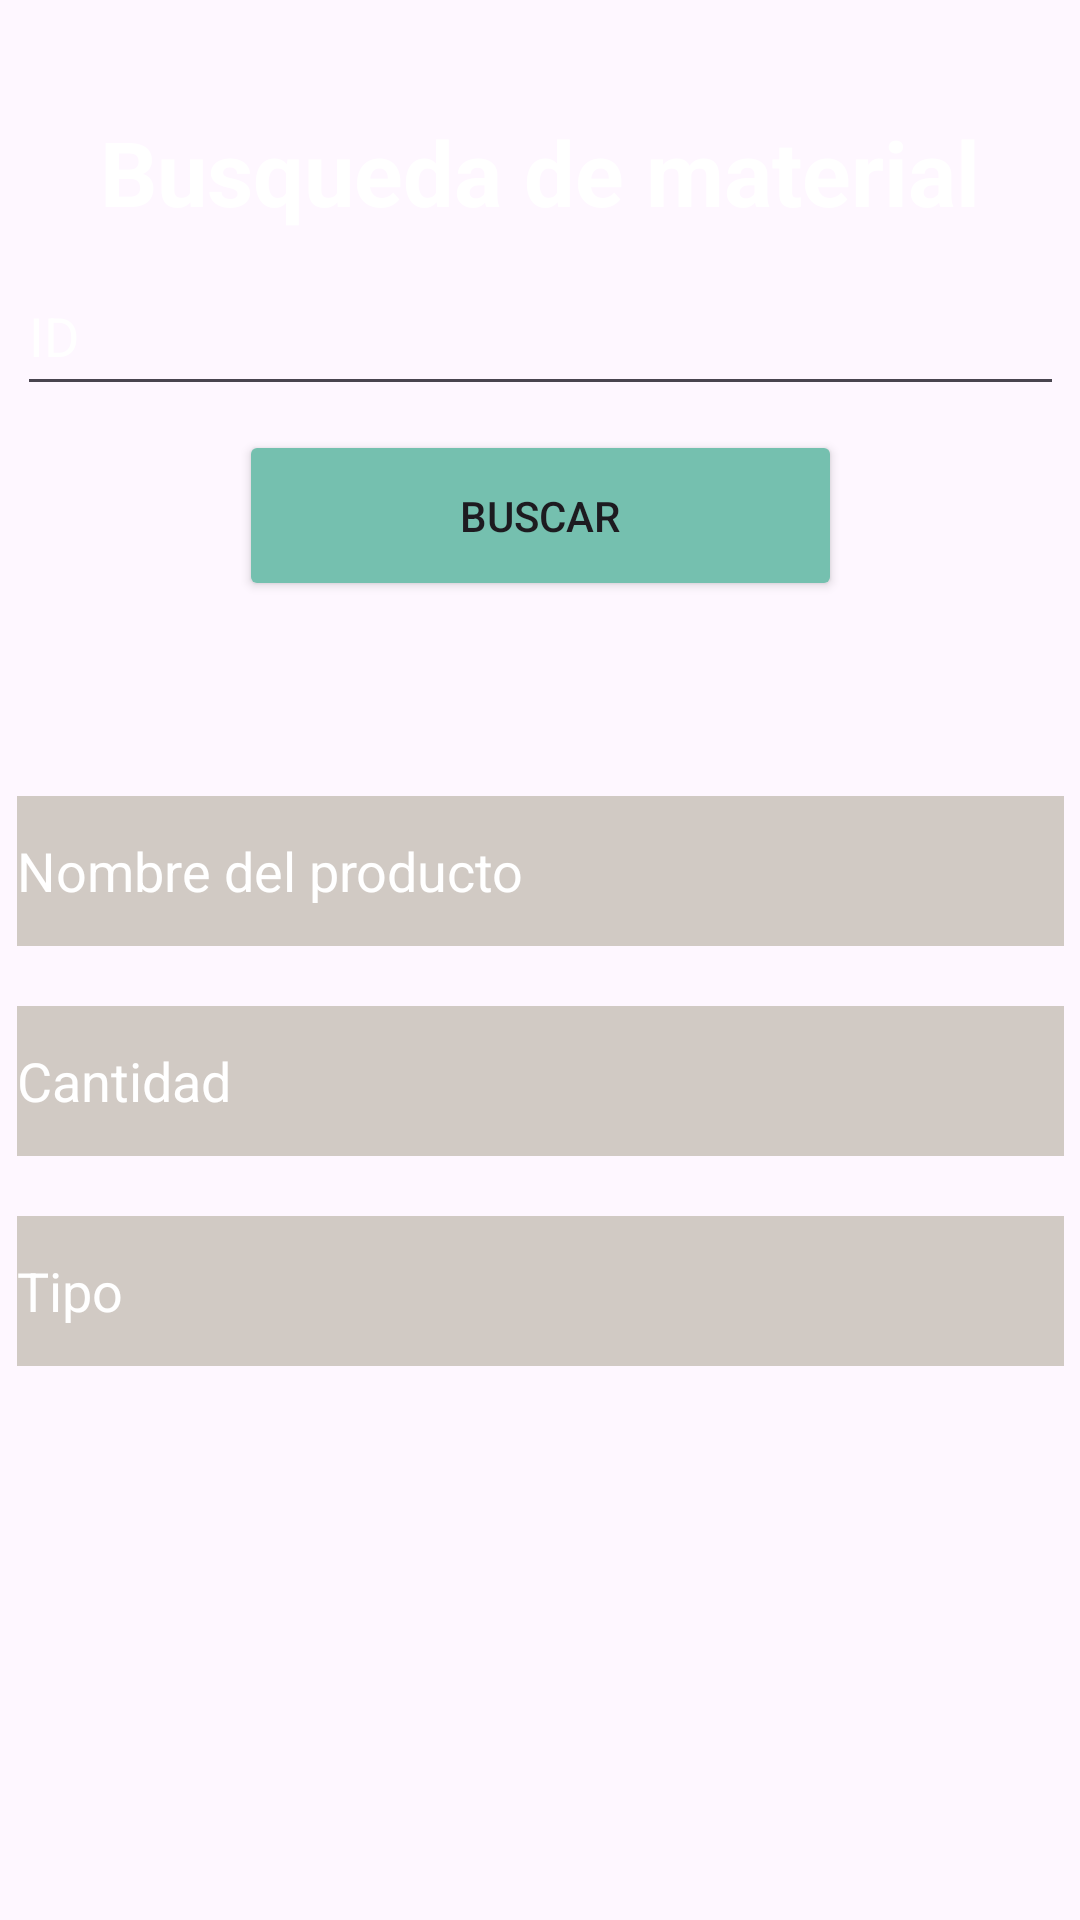

The Android layout XML behind this screen, and the referenced resources:
<!-- AndroidManifest.xml: application theme Theme.Inventario_v1 -->
<!-- res/layout/activity_mostrar.xml -->
<?xml version="1.0" encoding="utf-8"?>
<androidx.constraintlayout.widget.ConstraintLayout xmlns:android="http://schemas.android.com/apk/res/android"
    xmlns:app="http://schemas.android.com/apk/res-auto"
    xmlns:tools="http://schemas.android.com/tools"
    android:layout_width="match_parent"
    android:layout_height="match_parent"
    android:background="@drawable/loginscreenwallpaper"
    android:orientation="vertical">

    <EditText
        android:id="@+id/edtTipo"
        android:layout_width="349dp"
        android:layout_height="50dp"
        android:layout_marginStart="8dp"
        android:layout_marginTop="20dp"
        android:layout_marginEnd="8dp"
        android:ems="10"
        android:hint="Tipo"
        android:inputType="phone"
        app:layout_constraintEnd_toEndOf="parent"
        app:layout_constraintStart_toStartOf="parent"
        android:textColor="@color/white"
        android:textColorHint="@color/white"
        android:background="#44545125"
        app:layout_constraintTop_toBottomOf="@+id/edtCant" />

    <TextView
        android:id="@+id/textView2"
        android:layout_width="0dp"
        android:layout_height="wrap_content"
        android:layout_marginTop="37dp"
        android:text="Busqueda de material"
        android:textAlignment="center"
        android:textSize="30sp"
        android:textStyle="bold"
        app:layout_constraintEnd_toEndOf="parent"
        android:textColor="@color/white"
        android:textColorHint="@color/white"
        app:layout_constraintStart_toStartOf="parent"
        app:layout_constraintTop_toTopOf="parent" />

    <EditText
        android:id="@+id/edtId"
        android:layout_width="349dp"
        android:layout_height="50dp"
        android:layout_marginStart="8dp"
        android:layout_marginTop="8dp"
        android:layout_marginEnd="8dp"
        android:ems="10"
        android:hint="ID"
        android:inputType="textPersonName"
        android:textColor="@color/white"
        android:textColorHint="@color/white"
        app:layout_constraintEnd_toEndOf="parent"
        app:layout_constraintStart_toStartOf="parent"
        app:layout_constraintTop_toBottomOf="@+id/textView2" />

    <EditText
        android:id="@+id/edtNombre"
        android:layout_width="349dp"
        android:layout_height="50dp"
        android:layout_marginStart="8dp"
        android:layout_marginTop="188dp"
        android:layout_marginEnd="8dp"
        android:clickable="false"
        android:ems="10"
        android:hint="Nombre del producto"
        android:textColor="@color/white"
        android:textColorHint="@color/white"
        android:background="#44545125"
        android:inputType="textPersonName"
        app:layout_constraintEnd_toEndOf="parent"
        app:layout_constraintStart_toStartOf="parent"
        app:layout_constraintTop_toBottomOf="@+id/textView2" />


    <EditText
        android:id="@+id/edtCant"
        android:layout_width="349dp"
        android:layout_height="50dp"
        android:layout_marginStart="8dp"
        android:layout_marginTop="20dp"
        android:layout_marginEnd="8dp"
        android:ems="10"
        android:hint="Cantidad"
        android:background="#44545125"
        android:textColor="@color/white"
        android:textColorHint="@color/white"
        android:inputType="phone"
        app:layout_constraintEnd_toEndOf="parent"
        app:layout_constraintStart_toStartOf="parent"
        app:layout_constraintTop_toBottomOf="@+id/edtNombre" />

    <Button
        android:id="@+id/btnMostrar"
        android:layout_width="201dp"
        android:layout_height="57dp"
        android:layout_marginStart="8dp"
        android:layout_marginTop="8dp"
        android:layout_marginEnd="8dp"
        android:backgroundTint="#75C0AF"
        android:text="Buscar"
        app:layout_constraintEnd_toEndOf="parent"
        app:layout_constraintStart_toStartOf="parent"
        app:layout_constraintTop_toBottomOf="@+id/edtId" />
</androidx.constraintlayout.widget.ConstraintLayout>
<!-- resources referenced by this layout -->
<resources>
  <style name="Theme.Inventario_v1" parent="Theme.MaterialComponents.DayNight.DarkActionBar">
          
          <item name="colorPrimary">@color/purple_500</item>
          <item name="colorPrimaryVariant">@color/purple_700</item>
          <item name="colorOnPrimary">@color/white</item>
          
          <item name="colorSecondary">@color/teal_200</item>
          <item name="colorSecondaryVariant">@color/teal_700</item>
          <item name="colorOnSecondary">@color/black</item>
          
          <item name="android:statusBarColor">?attr/colorPrimaryVariant</item>
          
      </style>
  <!-- not gathered from this repository: default colours our renderer supplied (Android Studio template values) -->
  <color name="purple_500">#FF6200EE</color>
  <color name="purple_700">#FF3700B3</color>
  <color name="teal_200">#FF03DAC5</color>
  <color name="teal_700">#FF018786</color>
  <color name="black">#FF000000</color>
  <color name="white">#FFFFFFFF</color>
</resources>
